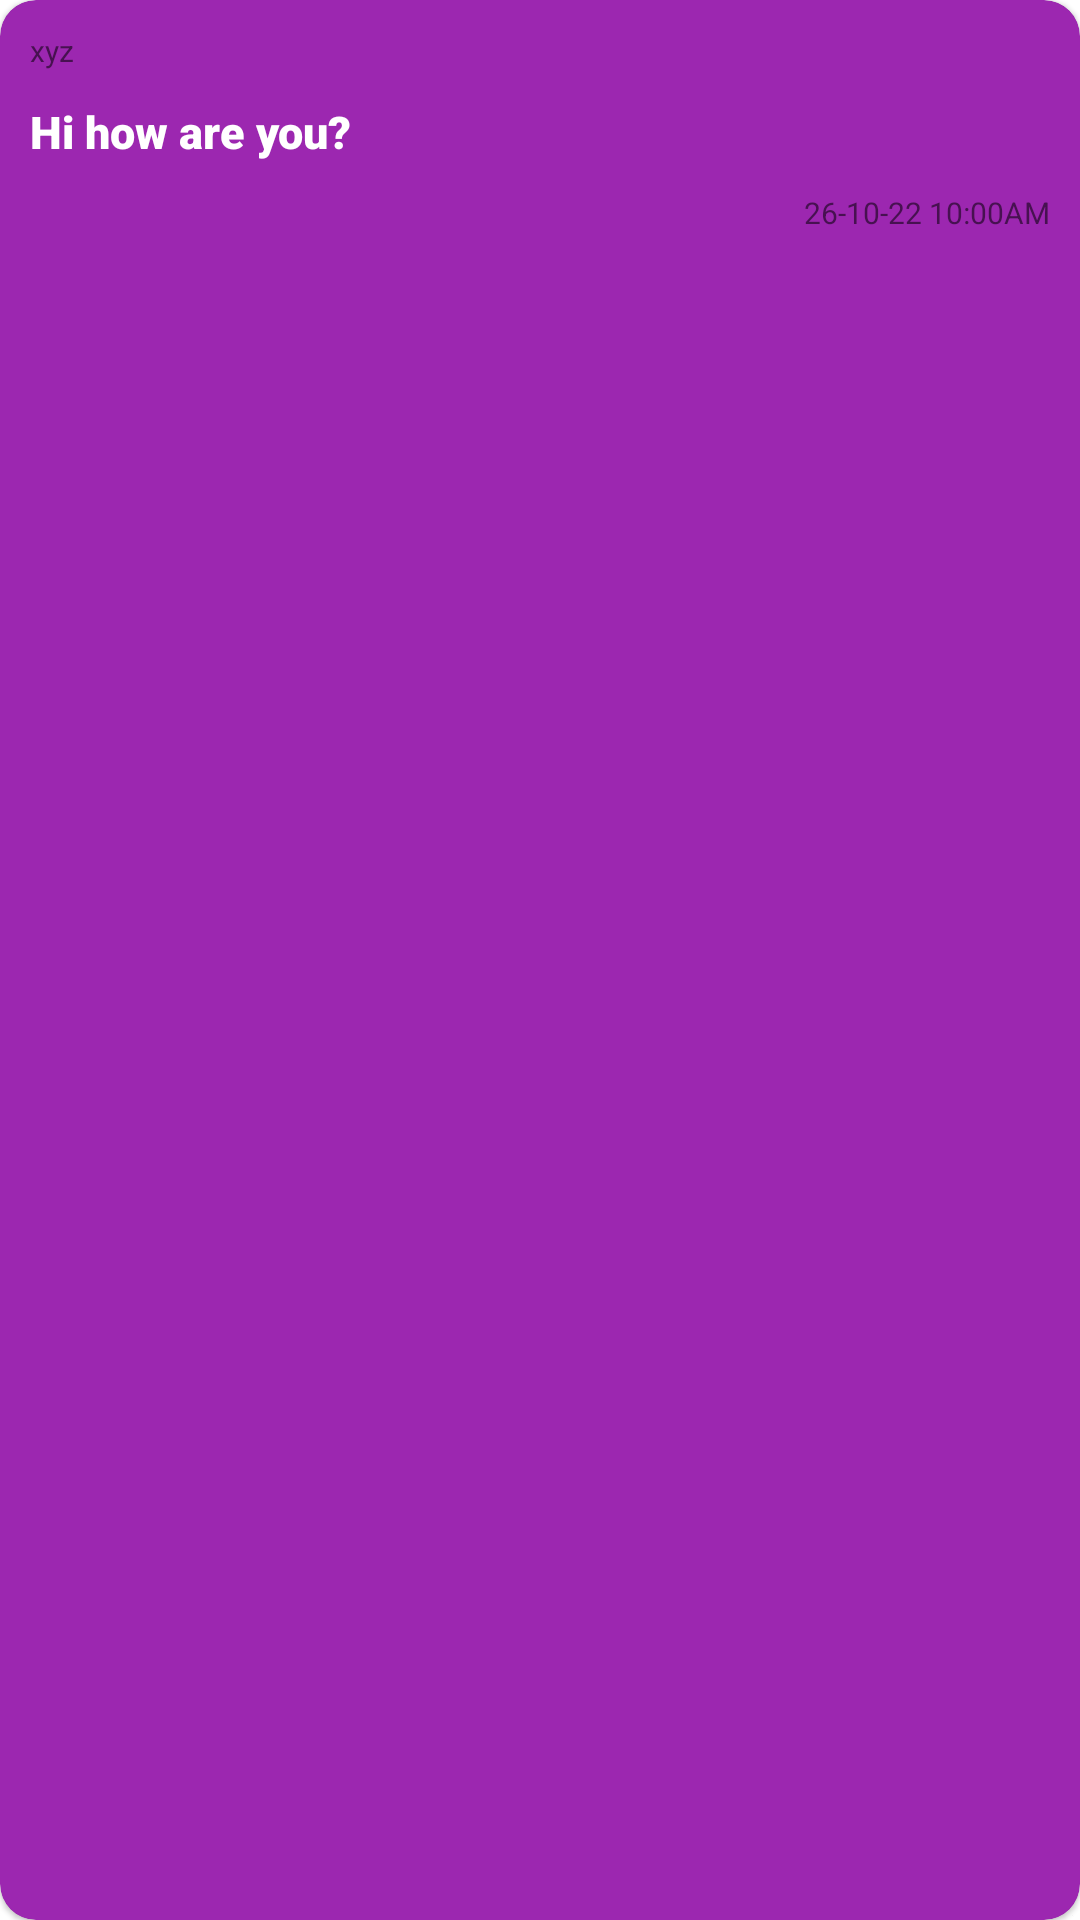

Produce the Android XML layout that renders to this screen, including the resource entries it uses.
<!-- AndroidManifest.xml: application theme Theme.MessagingApp -->
<!-- res/layout/message_design.xml -->
<?xml version="1.0" encoding="utf-8"?>
<com.google.android.material.card.MaterialCardView
    xmlns:android="http://schemas.android.com/apk/res/android"
    android:layout_width="wrap_content"
    android:layout_gravity="end"
    xmlns:app="http://schemas.android.com/apk/res-auto"
    app:cardCornerRadius="12dp"
    android:layout_margin="10dp"
    app:cardBackgroundColor="@color/myColor"
    android:layout_height="wrap_content">
    <androidx.constraintlayout.widget.ConstraintLayout
        android:layout_width="match_parent"
        android:layout_height="match_parent"
        android:layout_gravity="end"
        android:padding="10dp">

        <TextView
            android:id="@+id/user_email"
            android:layout_width="wrap_content"
            android:layout_height="wrap_content"
            android:textSize="10sp"
            android:text="xyz"
            app:layout_constraintStart_toStartOf="parent"
            app:layout_constraintTop_toTopOf="parent"/>

        <TextView
            android:id="@+id/user_message"
            android:layout_width="match_parent"
            android:layout_marginTop="10dp"
            android:layout_height="wrap_content"
            android:text="Hi how are you?"
            android:fontFamily="sans-serif-black"
            android:layout_marginBottom="10dp"
            android:textColor="@color/white"
            android:textSize="15sp"
            app:layout_constraintStart_toStartOf="parent"
            app:layout_constraintTop_toBottomOf="@id/user_email"/>

        <TextView
            android:id="@+id/user_message_date_time"
            android:layout_width="wrap_content"
            android:layout_height="wrap_content"
            android:text="26-10-22 10:00AM"
            android:layout_marginTop="10dp"
            android:textSize="10sp"
            app:layout_constraintEnd_toEndOf="parent"
            app:layout_constraintTop_toBottomOf="@id/user_message"/>
    </androidx.constraintlayout.widget.ConstraintLayout>
</com.google.android.material.card.MaterialCardView>
<!-- resources referenced by this layout -->
<resources>
  <color name="myColor">#9C27B0</color>
  <color name="white">#FFFFFFFF</color>
  <style name="Theme.MessagingApp" parent="Theme.MaterialComponents.DayNight.DarkActionBar">
          
          <item name="colorPrimary">@color/myColor</item>
          <item name="colorPrimaryVariant">@color/myColor</item>
          <item name="colorOnPrimary">@color/white</item>
          
          <item name="colorSecondary">@color/myColor</item>
          <item name="colorSecondaryVariant">@color/myColor</item>
          <item name="colorOnSecondary">@color/black</item>
          
          <item name="android:statusBarColor">?attr/colorPrimaryVariant</item>
          
      </style>
  <color name="black">#FF000000</color>
</resources>
